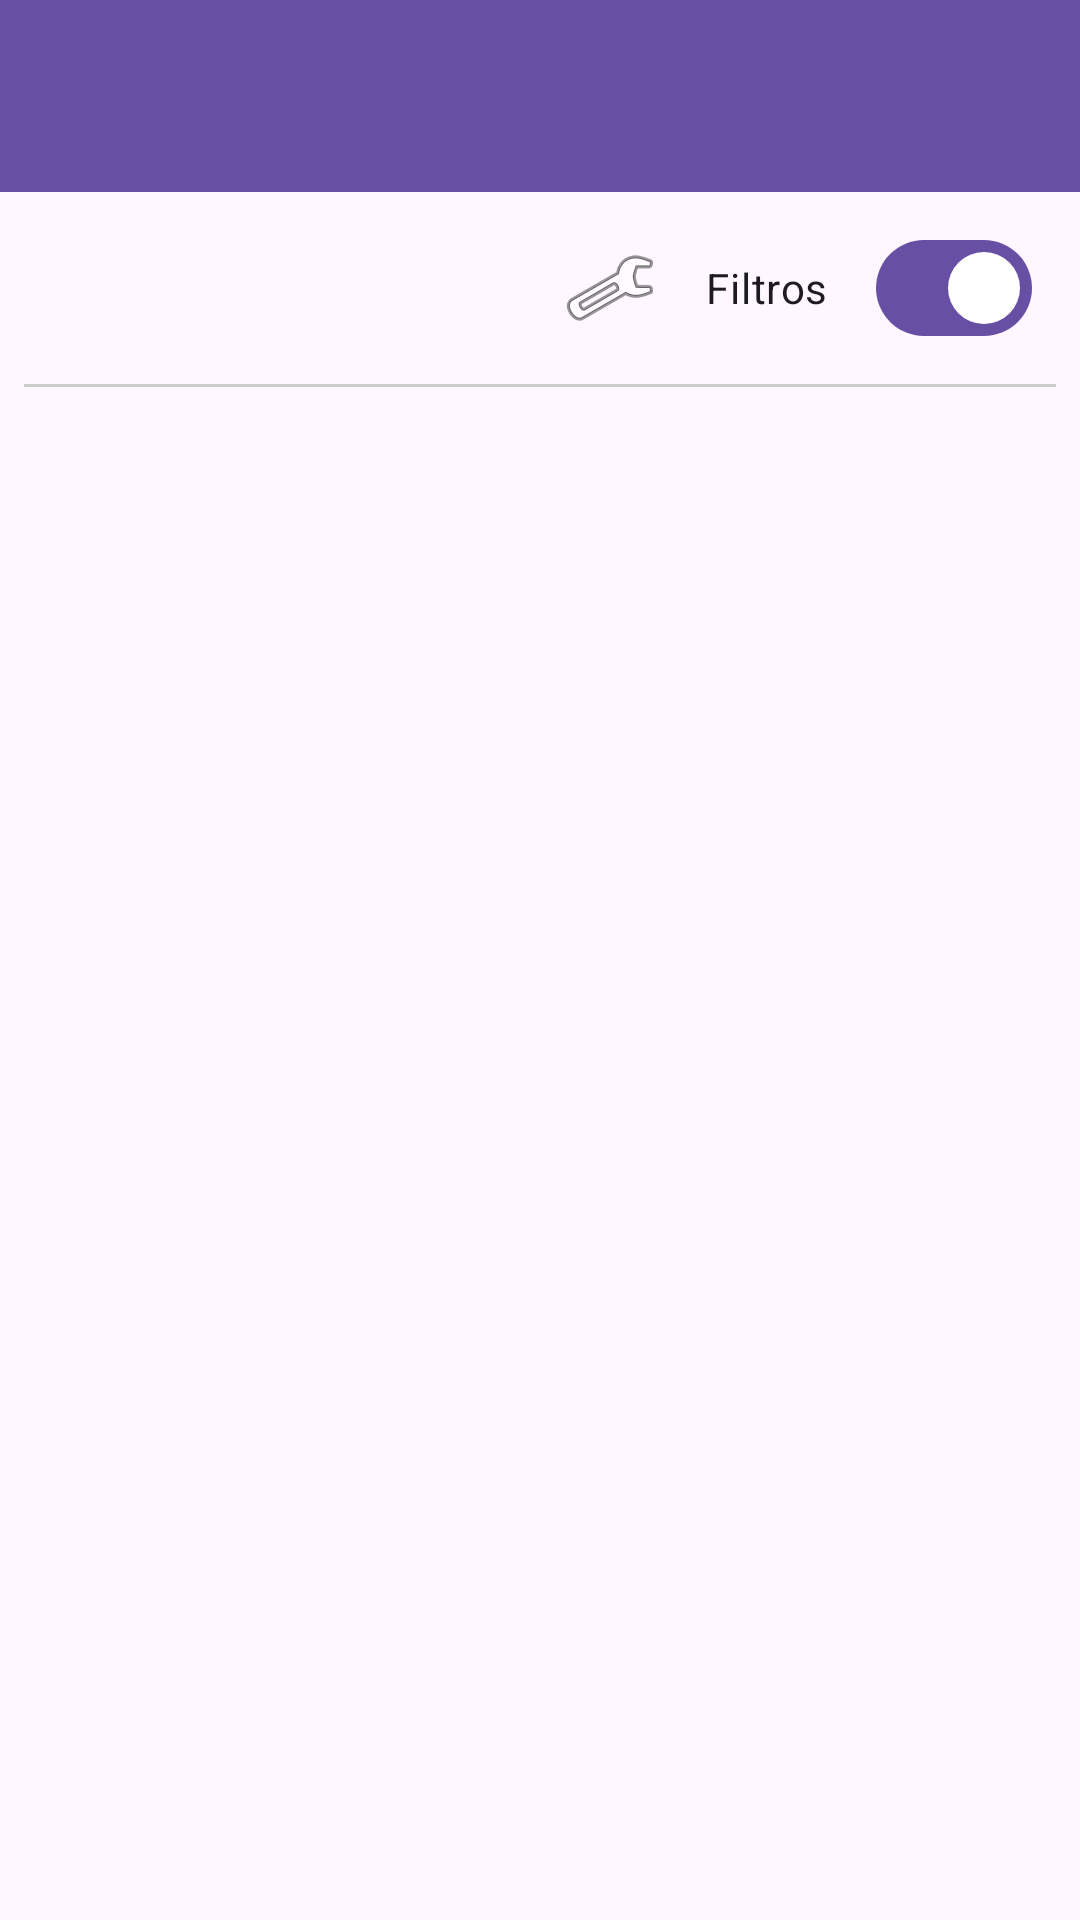

Produce the Android XML layout that renders to this screen, including the resource entries it uses.
<!-- AndroidManifest.xml: application theme Theme.ImageExtractor -->
<!-- res/layout/fragment_view_gallery.xml -->
<?xml version="1.0" encoding="utf-8"?>
<androidx.coordinatorlayout.widget.CoordinatorLayout xmlns:android="http://schemas.android.com/apk/res/android"
    xmlns:app="http://schemas.android.com/apk/res-auto"
    xmlns:tools="http://schemas.android.com/tools"
    android:layout_width="match_parent"
    android:layout_height="match_parent"
    tools:context=".ViewGalleryFragment">

    <com.google.android.material.appbar.AppBarLayout
        android:layout_width="match_parent"
        android:layout_height="wrap_content"
        android:theme="@style/Theme.ImageExtractor.AppBarOverlay">

        <androidx.appcompat.widget.Toolbar
            android:id="@+id/toolbar"
            android:layout_width="match_parent"
            android:layout_height="?attr/actionBarSize"
            android:background="?attr/colorPrimary"
            app:popupTheme="@style/Theme.ImageExtractor.PopupOverlay" />

    </com.google.android.material.appbar.AppBarLayout>

    <LinearLayout
        android:layout_width="match_parent"
        android:layout_height="match_parent"
        android:orientation="vertical"
        app:layout_behavior="@string/appbar_scrolling_view_behavior">

        <LinearLayout
            android:id="@+id/filter_bar_container"
            android:layout_width="wrap_content"
            android:layout_height="wrap_content"
            android:layout_gravity="end"
            android:gravity="center_vertical"
            android:orientation="horizontal"
            android:layout_marginEnd="8dp">

            <ImageButton
                android:id="@+id/btn_filter_config"
                android:layout_width="48dp"
                android:layout_height="48dp"
                android:src="@android:drawable/ic_menu_manage"
                android:background="?attr/selectableItemBackgroundBorderless"
                android:contentDescription="Configurar Filtros" />

            <com.google.android.material.materialswitch.MaterialSwitch
                android:id="@+id/switch_filters"
                android:layout_width="wrap_content"
                android:layout_height="wrap_content"
                android:layout_margin="8dp"
                android:checked="true"
                android:text="Filtros" />

        </LinearLayout>

        <View
            android:layout_width="match_parent"
            android:layout_height="1dp"
            android:layout_marginStart="8dp"
            android:layout_marginEnd="8dp"
            android:layout_marginBottom="4dp"
            android:background="#CCCCCC" />

        <androidx.recyclerview.widget.RecyclerView
            android:id="@+id/gallery_recycler_view"
            android:layout_width="match_parent"
            android:layout_height="match_parent"
            android:padding="4dp"
            tools:listitem="@layout/gallery_item" />

    </LinearLayout>

</androidx.coordinatorlayout.widget.CoordinatorLayout>
<!-- res/layout/gallery_item.xml (included above) -->
<?xml version="1.0" encoding="utf-8"?>
<LinearLayout xmlns:android="http://schemas.android.com/apk/res/android"
    xmlns:tools="http://schemas.android.com/tools"
    android:layout_width="wrap_content"
    android:layout_height="wrap_content"
    android:orientation="vertical"
    android:gravity="center_horizontal"
    android:padding="4dp">

    <ImageView
        android:id="@+id/gallery_image_view"
        android:layout_width="120dp"
        android:layout_height="120dp"
        android:scaleType="centerCrop"
        android:contentDescription="Imagen extraída" />

    <TextView
        android:id="@+id/file_name_text"
        android:layout_width="120dp"
        android:layout_height="wrap_content"
        android:gravity="center"
        android:maxLines="2"
        android:ellipsize="end"
        android:textSize="12sp"
        tools:text="P12345678-Hoja 1.png" />

</LinearLayout>
<!-- resources referenced by this layout -->
<resources>
  <style name="Theme.ImageExtractor.AppBarOverlay" parent="ThemeOverlay.AppCompat.Dark.ActionBar" />
  <style name="Theme.ImageExtractor.PopupOverlay" parent="ThemeOverlay.Material3.DynamicColors.Light">
          <item name="android:textColor">?attr/colorOnSurface</item>
          <item name="android:colorBackground">?attr/colorSurface</item>
          <item name="android:popupBackground">@drawable/popup_background</item>
      </style>
  <style name="Theme.ImageExtractor" parent="Theme.Material3.DayNight.NoActionBar">
          
          
      </style>
  <!-- drawable popup_background (drawable) -->
  <?xml version="1.0" encoding="utf-8"?>
  <shape xmlns:android="http://schemas.android.com/apk/res/android">
      <solid android:color="?attr/colorPrimary" />
      <stroke
          android:width="2dp"
          android:color="#FFFFFF" />
      <corners android:radius="4dp" />
  </shape>
</resources>
